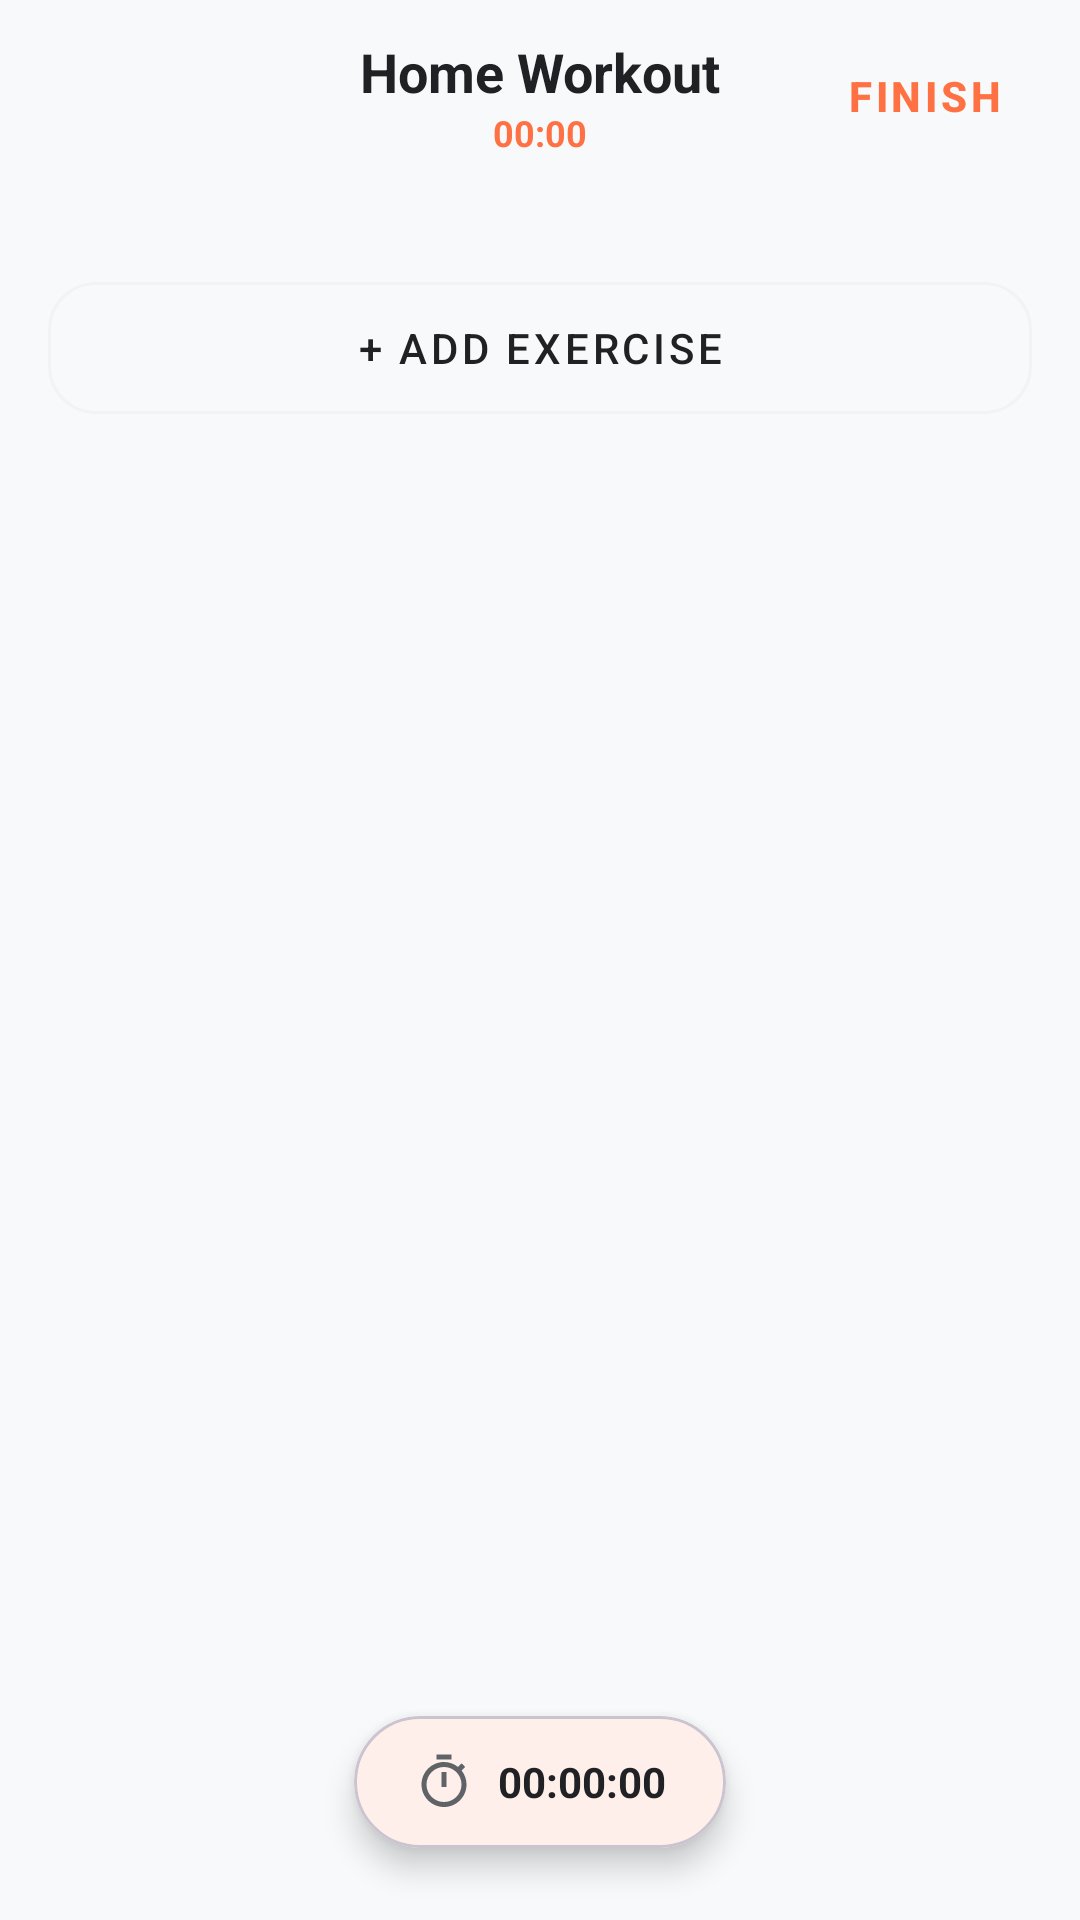

Layout XML and referenced resources for this Android screen:
<!-- AndroidManifest.xml: application theme Theme.MyApplication -->
<!-- res/layout/activity_workout_session.xml -->
<?xml version="1.0" encoding="utf-8"?>
<androidx.coordinatorlayout.widget.CoordinatorLayout
    xmlns:android="http://schemas.android.com/apk/res/android"
    xmlns:app="http://schemas.android.com/apk/res-auto"
    xmlns:tools="http://schemas.github.com/tools"
    android:id="@+id/workoutSessionMain"
    android:layout_width="match_parent"
    android:layout_height="match_parent"
    android:background="@color/app_background"
    tools:context=".WorkoutSessionActivity">

    <com.google.android.material.appbar.AppBarLayout
        android:layout_width="match_parent"
        android:layout_height="wrap_content"
        android:background="@android:color/transparent"
        app:elevation="0dp">

        <com.google.android.material.appbar.MaterialToolbar
            android:id="@+id/toolbar"
            android:layout_width="match_parent"
            android:layout_height="?attr/actionBarSize"
            app:navigationIcon="@drawable/ic_close"
            app:navigationIconTint="@color/text_primary">

            <LinearLayout
                android:layout_width="wrap_content"
                android:layout_height="wrap_content"
                android:orientation="vertical"
                android:layout_gravity="center">
                <TextView
                    android:id="@+id/tvRoutineTitle"
                    android:layout_width="wrap_content"
                    android:layout_height="wrap_content"
                    android:text="@string/ui_home_workout"
                    android:textColor="@color/text_primary"
                    android:textSize="18sp"
                    android:textStyle="bold"
                    android:layout_gravity="center_horizontal"/>
                <TextView
                    android:id="@+id/tvTimer"
                    android:layout_width="wrap_content"
                    android:layout_height="wrap_content"
                    android:text="@string/ui_00_00"
                    android:textColor="@color/orange_primary"
                    android:textSize="12sp"
                    android:textStyle="bold"
                    android:layout_gravity="center_horizontal"/>
            </LinearLayout>

            <com.google.android.material.button.MaterialButton
                android:id="@+id/tvFinishWorkout"
                style="@style/Widget.MaterialComponents.Button.TextButton"
                android:layout_width="wrap_content"
                android:layout_height="wrap_content"
                android:layout_gravity="end"
                android:layout_marginEnd="8dp"
                android:text="@string/ui_finish"
                android:textColor="@color/orange_primary"
                android:textStyle="bold" />
        </com.google.android.material.appbar.MaterialToolbar>
    </com.google.android.material.appbar.AppBarLayout>

    <androidx.core.widget.NestedScrollView
        android:layout_width="match_parent"
        android:layout_height="match_parent"
        android:fillViewport="true"
        app:layout_behavior="@string/appbar_scrolling_view_behavior">

        <LinearLayout
            android:layout_width="match_parent"
            android:layout_height="wrap_content"
            android:orientation="vertical"
            android:padding="16dp"
            android:paddingBottom="100dp">

            <LinearLayout
                android:id="@+id/llExerciseContainer"
                android:layout_width="match_parent"
                android:layout_height="wrap_content"
                android:orientation="vertical" />

            <com.google.android.material.button.MaterialButton
                android:id="@+id/btnAddExercise"
                style="@style/Widget.MaterialComponents.Button.OutlinedButton"
                android:layout_width="match_parent"
                android:layout_height="56dp"
                android:text="@string/ui_add_exercise"
                android:textColor="@color/text_primary"
                app:cornerRadius="16dp"
                app:strokeColor="@color/app_surface_variant"
                android:layout_marginTop="8dp" />

        </LinearLayout>
    </androidx.core.widget.NestedScrollView>

    
    <com.google.android.material.card.MaterialCardView
        android:id="@+id/cvSessionControls"
        android:layout_width="wrap_content"
        android:layout_height="wrap_content"
        android:layout_gravity="bottom|center_horizontal"
        android:layout_marginBottom="24dp"
        app:cardCornerRadius="28dp"
        app:cardElevation="6dp"
        app:cardBackgroundColor="@color/app_surface">

        <LinearLayout
            android:layout_width="wrap_content"
            android:layout_height="wrap_content"
            android:orientation="horizontal"
            android:paddingHorizontal="20dp"
            android:paddingVertical="12dp"
            android:gravity="center">

            <ImageView
                android:layout_width="20dp"
                android:layout_height="20dp"
                android:src="@drawable/ic_timer"
                app:tint="@color/text_secondary" />

            <TextView
                android:id="@+id/tvControlTimer"
                android:layout_width="wrap_content"
                android:layout_height="wrap_content"
                android:text="@string/ui_00_00_00"
                android:textColor="@color/text_primary"
                android:textSize="14sp"
                android:textStyle="bold"
                android:layout_marginStart="8dp"/>
        </LinearLayout>
    </com.google.android.material.card.MaterialCardView>

</androidx.coordinatorlayout.widget.CoordinatorLayout>
<!-- resources referenced by this layout -->
<resources>
  <color name="app_background">#F8F9FA</color>
  <color name="app_surface">#FFFFFF</color>
  <color name="app_surface_variant">#F1F3F4</color>
  <color name="orange_primary">#FF7043</color>
  <color name="text_primary">#202124</color>
  <color name="text_secondary">#5F6368</color>
  <!-- drawable ic_timer (drawable) -->
  <?xml version="1.0" encoding="utf-8"?>
  <vector xmlns:android="http://schemas.android.com/apk/res/android"
      android:width="24dp"
      android:height="24dp"
      android:viewportWidth="24"
      android:viewportHeight="24">
      <path
          android:fillColor="#FFFFFF"
          android:pathData="M15,1L9,1v2h6L15,1zM11,14h2L13,8h-2v6zM19.03,7.39l1.42,-1.42c-0.43,-0.51 -0.9,-0.99 -1.41,-1.41l-1.42,1.42C16.07,4.74 14.12,4 12,4c-4.97,0 -9,4.03 -9,9s4.03,9 9,9 9,-4.03 9,-9c0,-2.12 -0.74,-4.07 -1.97,-5.61zM12,20c-3.87,0 -7,-3.13 -7,-7s3.13,-7 7,-7 7,3.13 7,7 -3.13,7 -7,7z" />
  </vector>
  <string name="ui_00_00">"00:00"</string>
  <string name="ui_00_00_00">"00:00:00"</string>
  <string name="ui_add_exercise">"+ ADD EXERCISE"</string>
  <string name="ui_finish">"FINISH"</string>
  <string name="ui_home_workout">"Home Workout"</string>
  <style name="Theme.MyApplication" parent="Base.Theme.MyApplication" />
  <style name="Base.Theme.MyApplication" parent="Theme.Material3.DayNight.NoActionBar">
          
          <item name="colorPrimary">@color/orange_primary</item>
          <item name="colorOnPrimary">@color/white</item>
          <item name="colorPrimaryContainer">@color/orange_light</item>
  
          
          <item name="android:windowBackground">@color/app_background</item>
          <item name="colorSurface">@color/app_surface</item>
          <item name="colorOnSurface">@color/text_primary</item>
          <item name="colorSurfaceVariant">@color/app_surface_variant</item>
  
          
          <item name="android:textColorPrimary">@color/text_primary</item>
          <item name="android:textColorSecondary">@color/text_secondary</item>
  
          
          <item name="android:statusBarColor">@color/app_background</item>
          <item name="android:windowLightStatusBar">true</item>
      </style>
  <color name="white">#FFFFFFFF</color>
  <color name="orange_light">#FFCCBC</color>
</resources>
